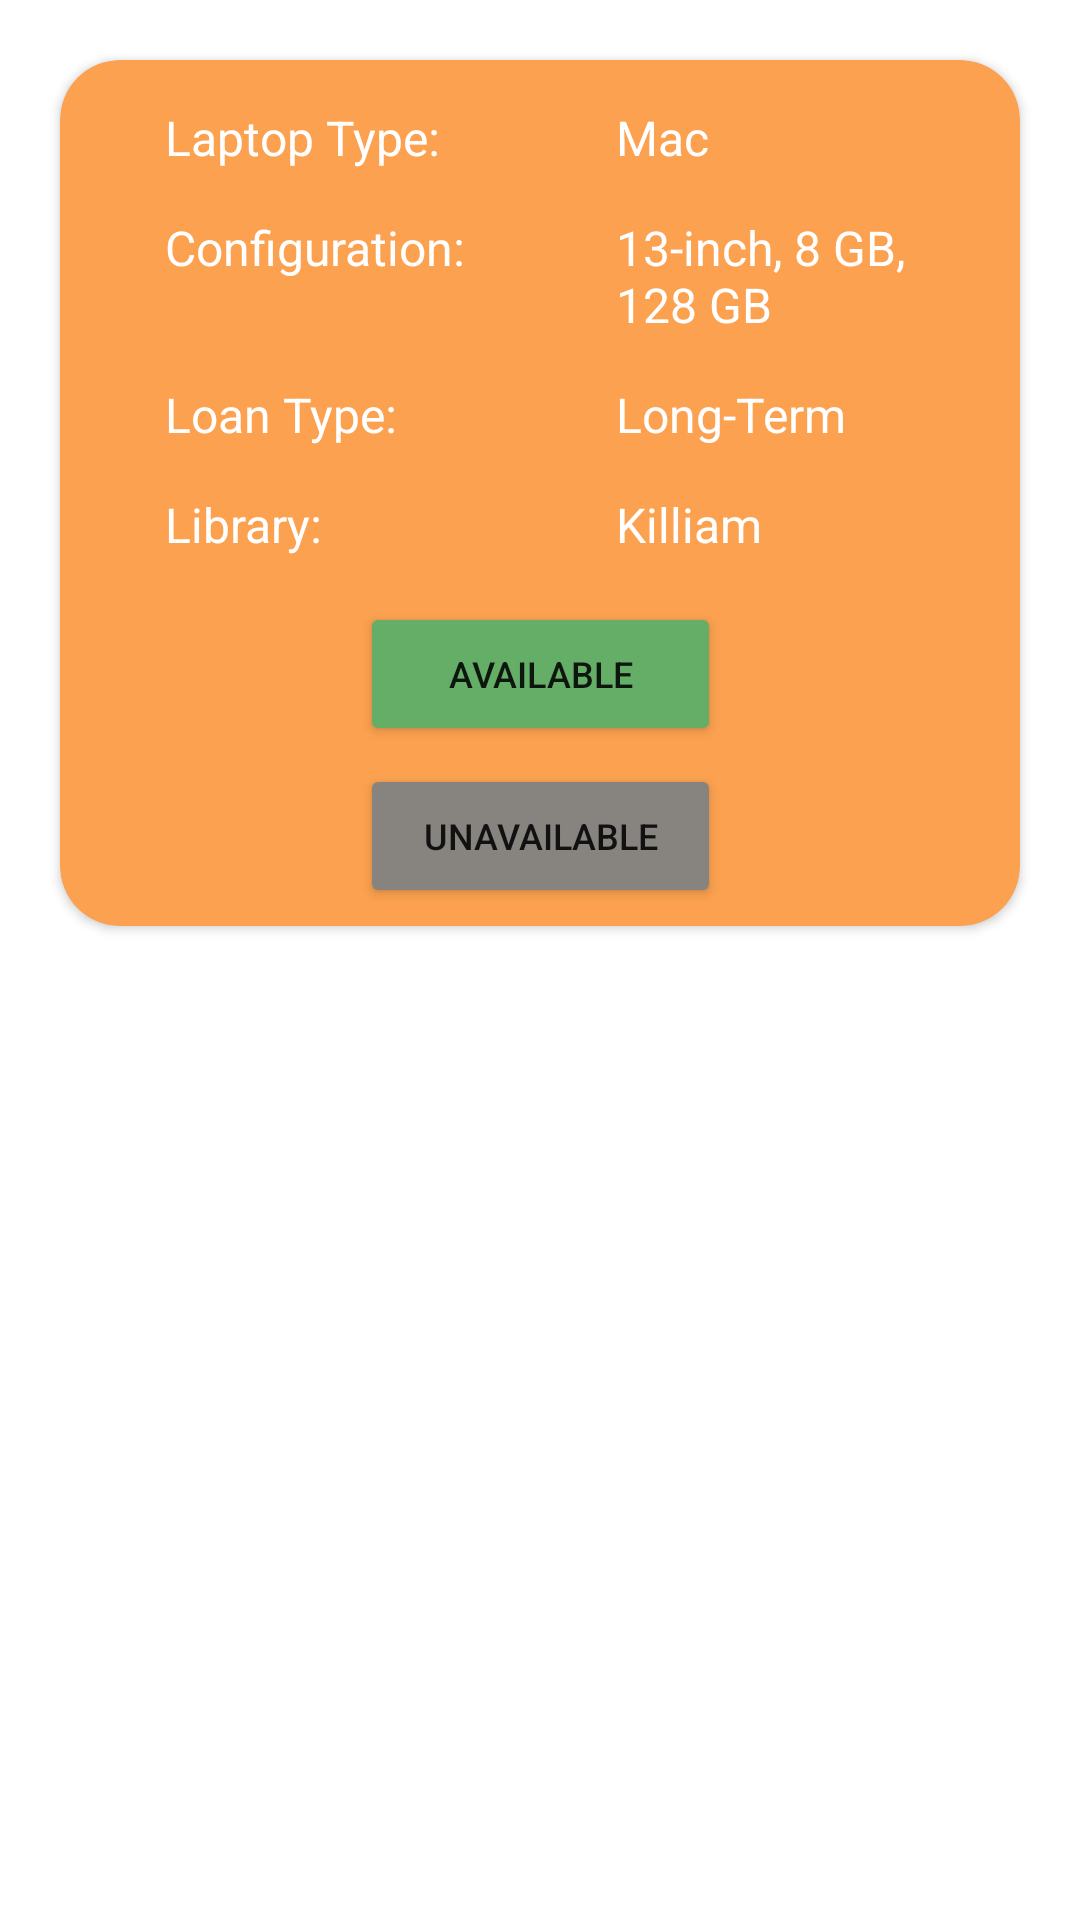

Produce the Android XML layout that renders to this screen, including the resource entries it uses.
<!-- AndroidManifest.xml: application theme Theme.MobileComputingProject -->
<!-- res/layout/laptops_card_design.xml -->
<?xml version="1.0" encoding="utf-8"?>
<androidx.appcompat.widget.LinearLayoutCompat
    xmlns:android="http://schemas.android.com/apk/res/android"
    xmlns:app="http://schemas.android.com/apk/res-auto"
    android:layout_width="match_parent"
    android:layout_height="wrap_content">

    <androidx.cardview.widget.CardView
        android:id="@+id/cardViewBorrow"
        android:layout_width="match_parent"
        android:layout_height="wrap_content"
        android:layout_marginLeft="20dp"
        android:layout_marginTop="20dp"
        android:layout_marginBottom="10dp"
        android:layout_marginRight="20dp"
        app:cardBackgroundColor="@color/card_color"
        app:cardCornerRadius="20dp"
        app:layout_constraintEnd_toEndOf="parent"
        app:layout_constraintStart_toStartOf="parent"
        app:layout_constraintTop_toTopOf="parent">

        <GridLayout
            android:rowCount="1"
            android:columnCount="2"
            android:layout_width="match_parent"
            android:layout_height="match_parent">

            <TextView
                android:id="@+id/textView10"
                android:layout_width="wrap_content"
                android:layout_height="wrap_content"
                android:layout_margin="15dp"
                android:layout_marginLeft="35dp"
                android:text="Laptop Type:"
                android:textColor="@android:color/white"
                android:textSize="16sp" />

            <TextView
                android:id="@+id/textViewBorrowLaptopTypeVal"
                android:layout_width="wrap_content"
                android:layout_height="wrap_content"
                android:layout_margin="15dp"
                android:layout_marginLeft="35dp"
                android:text="Mac"
                android:textColor="@android:color/white"
                android:textSize="16sp" />

            <TextView
                android:id="@+id/textView6"
                android:layout_width="wrap_content"
                android:layout_height="wrap_content"
                android:layout_margin="15dp"
                android:layout_marginLeft="35dp"
                android:layout_marginTop="0dp"
                android:text="Configuration:"
                android:textColor="@android:color/white"
                android:textSize="16sp" />

            <TextView
                android:id="@+id/textViewBorrowConfigurationVal"
                android:layout_width="120dp"
                android:layout_height="wrap_content"
                android:layout_margin="15dp"
                android:layout_marginLeft="35dp"
                android:layout_marginTop="0dp"
                android:text="13-inch, 8 GB, 128 GB"
                android:textColor="@android:color/white"
                android:textSize="16sp" />

            <TextView
                android:id="@+id/textView7"
                android:layout_width="wrap_content"
                android:layout_height="wrap_content"
                android:layout_margin="15dp"
                android:layout_marginLeft="35dp"
                android:layout_marginTop="0dp"
                android:text="Loan Type:"
                android:textColor="@android:color/white"
                android:textSize="16sp" />

            <TextView
                android:id="@+id/textViewBorrowLoanTypeVal"
                android:layout_width="wrap_content"
                android:layout_height="wrap_content"
                android:layout_margin="15dp"
                android:layout_marginLeft="35dp"
                android:layout_marginTop="0dp"
                android:text="Long-Term"
                android:textColor="@android:color/white"
                android:textSize="16sp" />

            <TextView
                android:id="@+id/textView8"
                android:layout_width="wrap_content"
                android:layout_height="wrap_content"
                android:layout_margin="15dp"
                android:layout_marginLeft="35dp"
                android:layout_marginTop="0dp"
                android:text="Library:"
                android:textColor="@android:color/white"
                android:textSize="16sp" />

            <TextView
                android:id="@+id/textViewBorrowLibraryVal"
                android:layout_width="wrap_content"
                android:layout_height="wrap_content"
                android:layout_margin="15dp"
                android:layout_marginLeft="35dp"
                android:layout_marginTop="0dp"
                android:text="Killiam"
                android:textColor="@android:color/white"
                android:textSize="16sp" />

            <Button
                android:id="@+id/buttonAvailable"
                android:layout_width="wrap_content"
                android:layout_height="wrap_content"
                android:layout_column="0"
                android:layout_columnSpan="2"
                android:layout_gravity="fill_horizontal"
                android:layout_marginLeft="100dp"
                android:layout_marginRight="100dp"
                android:layout_marginBottom="6dp"
                android:backgroundTint="#65AE68"
                android:text="Available"
                android:textSize="12sp" />

            <Button
                android:id="@+id/buttonUnavailable"
                android:layout_width="wrap_content"
                android:layout_height="wrap_content"
                android:layout_column="0"
                android:layout_columnSpan="2"
                android:layout_gravity="fill_horizontal"
                android:layout_marginLeft="100dp"
                android:layout_marginRight="100dp"
                android:layout_marginBottom="6dp"
                android:backgroundTint="#878480"
                android:text="Unavailable"
                android:textSize="12sp" />

        </GridLayout>
    </androidx.cardview.widget.CardView>
</androidx.appcompat.widget.LinearLayoutCompat>
<!-- resources referenced by this layout -->
<resources>
  <color name="card_color">#FBA150</color>
  <style name="Theme.MobileComputingProject" parent="Theme.MaterialComponents.DayNight.DarkActionBar">
          
          <item name="colorSecondary">#FF9800</item>
          <item name="colorPrimaryVariant">@color/purple_700</item>
          <item name="colorOnPrimary">@color/white</item>
          
          <item name="colorSecondaryVariant">@color/teal_700</item>
          <item name="colorOnSecondary">#FF9800</item>
          
          <item name="android:statusBarColor" tools:targetApi="l">#FF9800</item>
          
      </style>
  <color name="purple_700">#FF3700B3</color>
  <color name="white">#FFFFFFFF</color>
  <color name="teal_700">#FF018786</color>
</resources>
